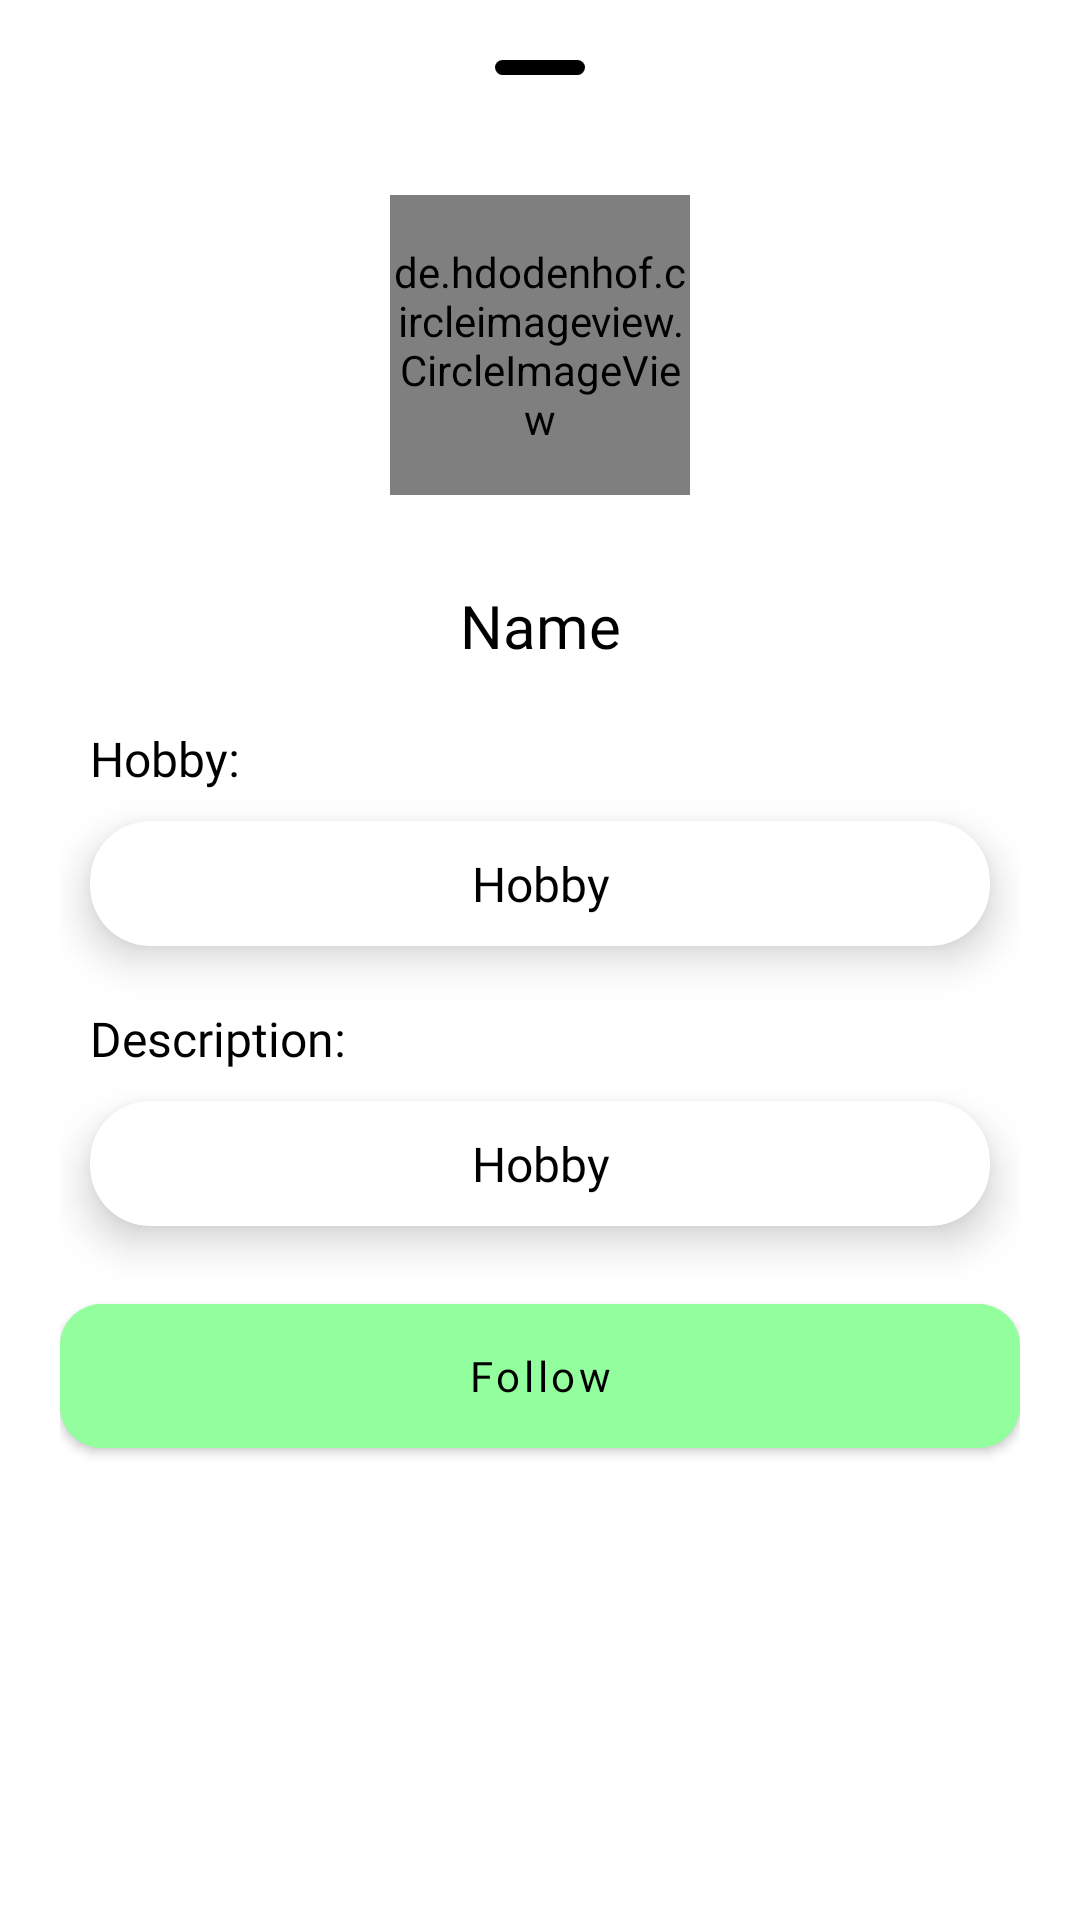

Here is an Android app screen rendered from its layout file. Give the layout XML and the strings, colors and styles it references.
<!-- AndroidManifest.xml: application theme Theme.Pizly -->
<!-- res/layout/fragment_friend_addition.xml -->
<?xml version="1.0" encoding="utf-8"?>
<LinearLayout xmlns:android="http://schemas.android.com/apk/res/android"
    xmlns:tools="http://schemas.android.com/tools"
    android:layout_width="match_parent"
    android:layout_height="match_parent"
    xmlns:app="http://schemas.android.com/apk/res-auto"
    android:orientation="vertical"
    android:padding="20dp"
    tools:context=".ui.friends.FriendAdditionFragment">

    <View
        android:layout_width="30dp"
        android:layout_height="5dp"
        android:layout_gravity="center_horizontal"
        android:layout_marginBottom="20dp"
        android:background="@drawable/background_view_hide_bottom_sheet"
        android:backgroundTint="@color/title_text_color" />

    <de.hdodenhof.circleimageview.CircleImageView
        android:id="@+id/image_view_friend"
        android:layout_width="100dp"
        android:layout_height="100dp"
        android:layout_margin="20dp"
        android:layout_gravity="center"
        android:src="@drawable/img_random_person"
        app:civ_border_color="@color/toxic_green"
        app:civ_border_width="1dp" />

    <TextView
        android:id="@+id/text_view_name_friend"
        android:layout_width="match_parent"
        android:layout_height="wrap_content"
        android:gravity="center"
        android:layout_gravity="center_horizontal"
        android:layout_marginVertical="10dp"
        android:fontFamily="@font/concert_font"
        android:text="Name"
        android:textColor="@color/title_text_color"
        android:textSize="20sp"/>


    <TextView
        android:layout_width="match_parent"
        android:layout_height="wrap_content"
        android:gravity="left"
        android:layout_gravity="center_horizontal"
        android:layout_marginVertical="10dp"
        android:fontFamily="@font/nunito_font"
        android:text="Hobby:"
        android:layout_marginHorizontal="10dp"
        android:textColor="@color/title_text_color"
        android:textSize="16sp"/>

    <com.google.android.material.card.MaterialCardView
        android:layout_width="match_parent"
        android:layout_height="wrap_content"
        app:cardCornerRadius="20dp"
        app:cardElevation="8dp"
        android:layout_marginHorizontal="10dp">

        <TextView
            android:id="@+id/text_view_hobby"
            android:layout_width="match_parent"
            android:layout_height="wrap_content"
            android:gravity="center"
            android:layout_gravity="center_horizontal"
            android:layout_marginVertical="10dp"
            android:fontFamily="@font/nunito_font"
            android:text="Hobby"
            android:layout_margin="10dp"
            android:textColor="@color/title_text_color"
            android:textSize="16sp"/>

    </com.google.android.material.card.MaterialCardView>


    <TextView
        android:layout_width="match_parent"
        android:layout_height="wrap_content"
        android:gravity="left"
        android:layout_gravity="center_horizontal"
        android:layout_marginTop="20dp"
        android:layout_marginBottom="10dp"
        android:fontFamily="@font/nunito_font"
        android:text="Description:"
        android:layout_marginHorizontal="10dp"
        android:textColor="@color/title_text_color"
        android:textSize="16sp"/>

    <com.google.android.material.card.MaterialCardView
        android:layout_width="match_parent"
        android:layout_height="wrap_content"
        app:cardCornerRadius="20dp"
        app:cardElevation="8dp"
        android:layout_marginHorizontal="10dp">

    <TextView
        android:id="@+id/text_view_description"
        android:layout_width="match_parent"
        android:layout_height="wrap_content"
        android:gravity="center"
        android:layout_gravity="center_horizontal"
        android:layout_marginVertical="10dp"
        android:fontFamily="@font/nunito_font"
        android:text="Hobby"
        android:layout_margin="10dp"
        android:textColor="@color/title_text_color"
        android:textSize="16sp"/>

    </com.google.android.material.card.MaterialCardView>

    <com.google.android.material.button.MaterialButton
        android:id="@+id/button_add_friend"
        android:layout_width="match_parent"
        android:layout_height="60dp"
        android:backgroundTint="@color/toxic_green"
        android:fontFamily="@font/nunito_font"
        android:text="Follow"
        android:layout_marginTop="20dp"
        android:textAllCaps="false"
        android:textColor="@color/black"
        android:textStyle="normal"
        app:cornerRadius="14dp" />

</LinearLayout>
<!-- resources referenced by this layout -->
<resources>
  <color name="black">#FF000000</color>
  <color name="title_text_color">#000000</color>
  <color name="toxic_green">#92FE9D</color>
  <!-- drawable background_view_hide_bottom_sheet (drawable-v24) -->
  <?xml version="1.0" encoding="utf-8"?>
  <shape xmlns:android="http://schemas.android.com/apk/res/android"
      android:shape="rectangle">
  
      <corners android:radius="14dp" />
      <solid android:color="@color/white"/>
  
  </shape>
  <style name="Theme.Pizly" parent="Theme.MaterialComponents.DayNight.NoActionBar">
          
          <item name="colorPrimary">@color/black</item>
          <item name="colorPrimaryVariant">@color/white</item>
          <item name="colorOnPrimary">@color/white</item>
          
          <item name="colorSecondary">@color/teal_200</item>
          <item name="colorSecondaryVariant">@color/teal_700</item>
          <item name="colorOnSecondary">@color/black</item>
          
          <item name="android:statusBarColor" tools:targetApi="l">@color/background_nav_color</item>
          <item name="bottomSheetDialogTheme">@style/AppBottomSheetDialogTheme</item>
  
          <item name="android:windowContentTransitions">true</item>
          
      </style>
  <color name="white">#FFFFFFFF</color>
  <color name="teal_200">#FF03DAC5</color>
  <color name="teal_700">#FF018786</color>
  <color name="background_nav_color">#FFFFFF</color>
  <style name="AppBottomSheetDialogTheme" parent="Theme.Design.Light.BottomSheetDialog">
          <item name="bottomSheetStyle">@style/AppModalStyle</item>
      </style>
  <style name="AppModalStyle" parent="Widget.Design.BottomSheet.Modal">
          <item name="android:background">@drawable/rounded_dialog</item>
      </style>
  <!-- drawable rounded_dialog (drawable) -->
  <?xml version="1.0" encoding="utf-8"?>
  <shape xmlns:android="http://schemas.android.com/apk/res/android"
      android:shape="rectangle">
      <solid android:color="@color/background_nav_color"/>
      <corners android:topLeftRadius="40dp"
          android:topRightRadius="40dp"/>
  
  </shape>
</resources>
